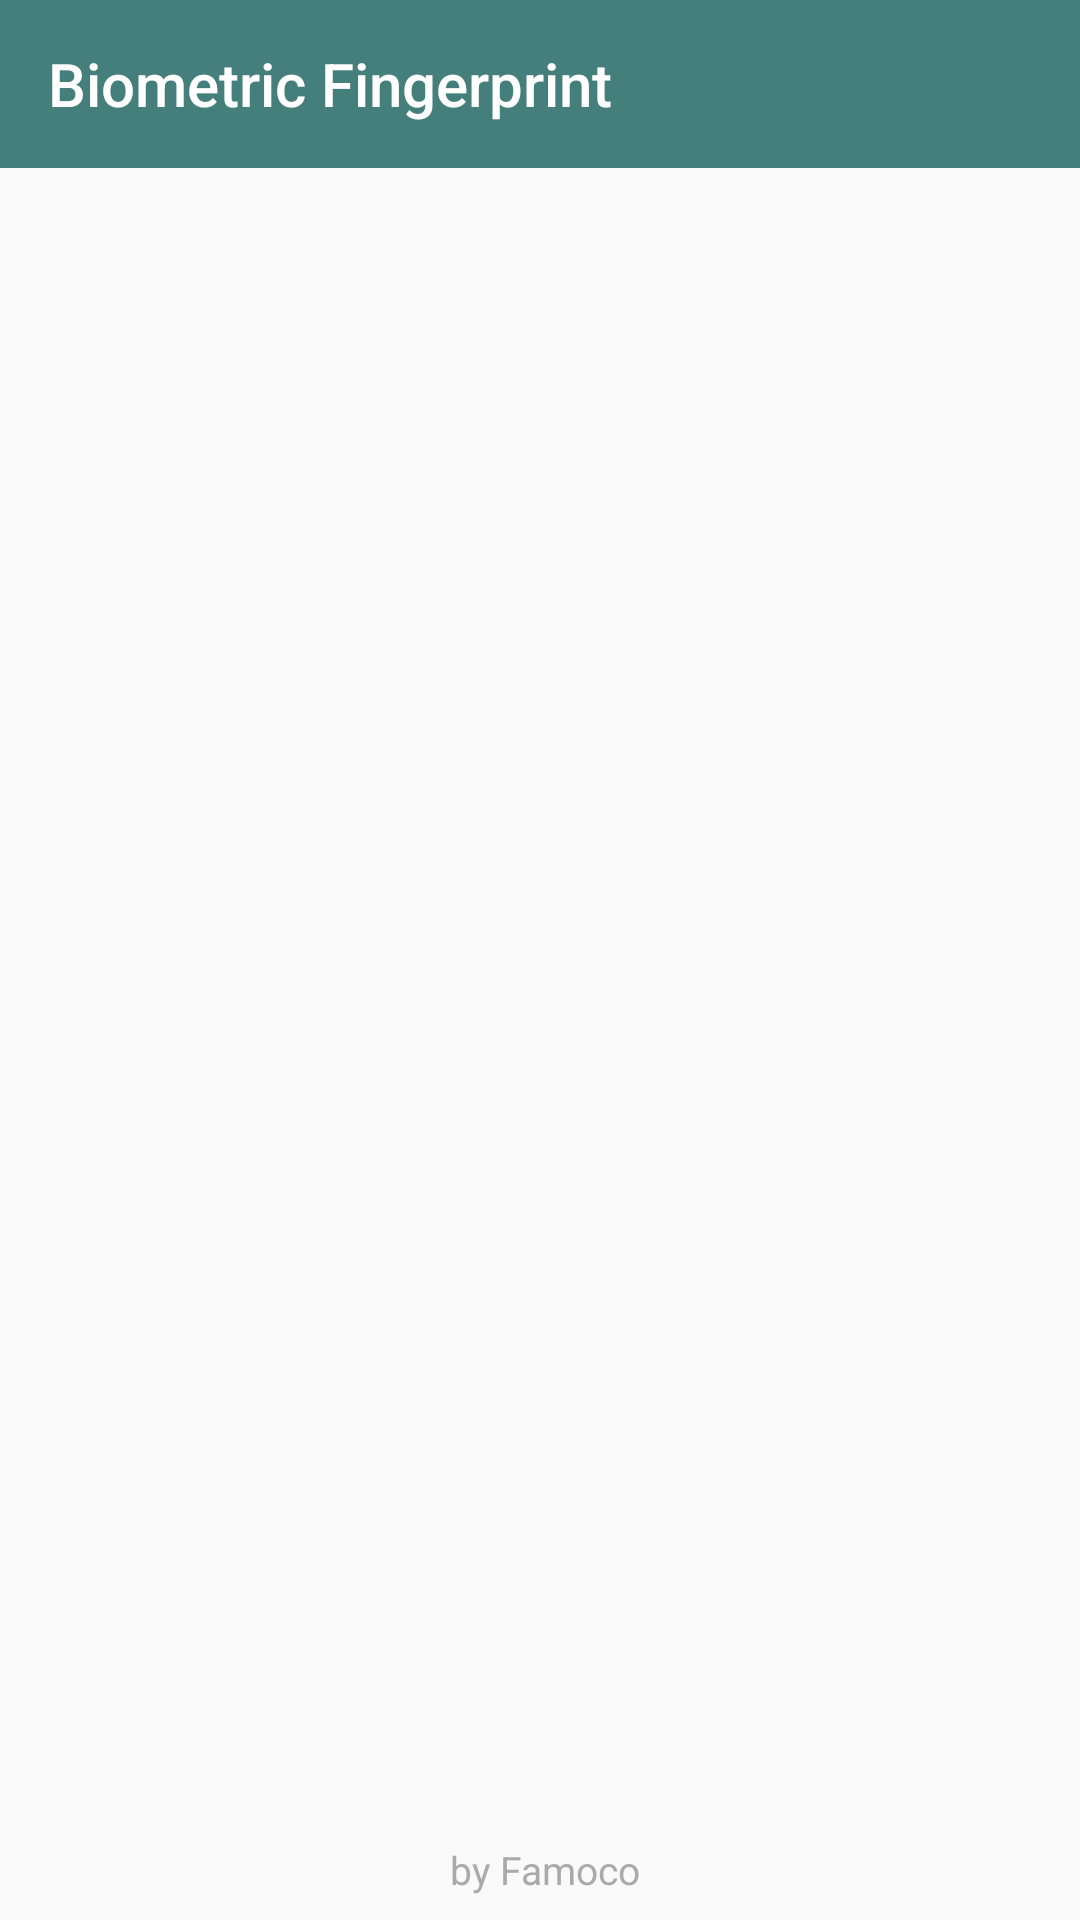

Produce the Android XML layout that renders to this screen, including the resource entries it uses.
<!-- AndroidManifest.xml: application theme AppTheme -->
<!-- res/layout/activity_home.xml -->
<?xml version="1.0" encoding="utf-8"?>
<RelativeLayout xmlns:android="http://schemas.android.com/apk/res/android"
    xmlns:app="http://schemas.android.com/apk/res-auto"
    xmlns:tools="http://schemas.android.com/tools"
    android:layout_width="match_parent"
    android:layout_height="match_parent"
    tools:context="com.famoco.morphodemo.home.HomeActivity">

    <androidx.appcompat.widget.Toolbar
        android:id="@+id/toolbar"
        style="@style/ToolBarStyle.Event"
        android:layout_width="match_parent"
        android:layout_height="wrap_content"
        android:layout_alignParentStart="true"
        app:title="Biometric Fingerprint"
        app:titleTextColor="@color/white"
        android:background="@color/colorPrimaryDark" />

    <FrameLayout
        android:id="@+id/fragment_container"
        android:layout_width="match_parent"
        android:layout_height="wrap_content"
        android:layout_below="@id/toolbar"
        android:layout_above="@id/version">
    </FrameLayout>

    <LinearLayout
        android:id="@+id/version"
        android:layout_width="match_parent"
        android:layout_height="wrap_content"
        android:gravity="center|bottom"
        android:paddingBottom="8dp"
        android:paddingTop="8dp"
        android:layout_alignParentBottom="true">

        <TextView
            android:id="@+id/app_version_text_view"
            android:layout_width="wrap_content"
            android:layout_height="wrap_content"
            android:textColor="@android:color/darker_gray"
            android:textSize="13sp" />

        <TextView
            android:layout_width="wrap_content"
            android:layout_height="wrap_content"
            android:layout_marginStart="4dp"
            android:text="@string/OWNER"
            android:textSize="13sp"
            android:textColor="@android:color/darker_gray"/>

    </LinearLayout>

</RelativeLayout>
<!-- resources referenced by this layout -->
<resources>
  <color name="colorPrimaryDark">#457F7C</color>
  <color name="white">#FFFFFF</color>
  <string name="OWNER">by Famoco</string>
  <style name="ToolBarStyle.Event" parent="ToolBarStyle">
          <item name="titleTextAppearance">@style/TextAppearance.Widget.Event.Toolbar.Title</item>
      </style>
  <style name="AppTheme" parent="Theme.AppCompat.Light.NoActionBar">
          
          <item name="colorPrimary">@color/colorPrimary</item>
          <item name="colorPrimaryDark">@color/colorPrimaryDark</item>
          <item name="colorAccent">@color/colorAccent</item>
      </style>
  <style name="ToolBarStyle" parent="ToolBarStyle.Base" />
  <style name="TextAppearance.Widget.Event.Toolbar.Title" parent="TextAppearance.Widget.AppCompat.Toolbar.Title">
          
          <item name="android:textAlignment">center</item>
      </style>
  <color name="colorPrimary">#67B5B0</color>
  <color name="colorAccent">#6793B5</color>
  <style name="ToolBarStyle.Base" parent="">
          <item name="popupTheme">@style/ThemeOverlay.AppCompat.Light</item>
          <item name="theme">@style/ThemeOverlay.AppCompat.Dark.ActionBar</item>
      </style>
</resources>
